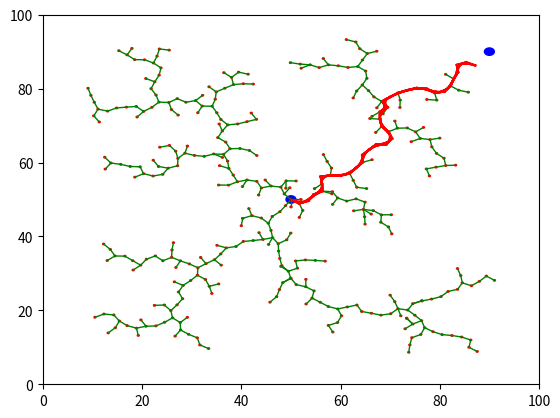

Python code for this plot:
'''
Single rrt.
'''

import math
import random
import numpy as np
import matplotlib.pyplot as plt

class node:
	def __init__(self, x, y):
		self.x = x
		self.y = y
		self.parent = None
		self.x_path = None
		self.y_path = None

def check_collision(node):
	''' No obstacles right now'''
	return False

def goal_check(node, goal_node):
	if get_dist(node, goal_node) < 5:
		return True
	return False

def get_random_node():
	x = random.randint(1, 100)
	y = random.randint(1, 100)
	new_node = node(x, y)
	if check_collision(new_node):
		return None
	return node(x, y)

def get_dist(node1, node2):
	return math.sqrt((node1.x -node2.x)**2 + (node1.y - node2.y)**2)

def get_nearest_node(rand_node, nodes):
	nearest_node = None
	min_dist = float('inf')
	for node in nodes:
		dist = get_dist(rand_node, node)
		if dist < min_dist:
			nearest_node = node
			min_dist = dist
	return nearest_node

def step_ahead(parent, dest_node):
	par_x = parent.x
	par_y = parent.y
	dest_x = dest_node.x
	dest_y = dest_node.y
	theta = np.arctan2((dest_y-par_y), (dest_x-par_x))
	count = 0
	x_path = [par_x]
	y_path = [par_y]
	x = par_x
	y = par_y
	while(count < 10): 
		dx = 0.2 * math.cos(theta)
		dy = 0.2 * math.sin(theta)
		x = x + dx
		y = y + dy
		if check_collision(node(x, y)):
			return None
		x_path.append(x)
		y_path.append(y)
		count = count + 1
	new_node = node(x, y)
	new_node.parent = parent
	new_node.x_path = x_path
	new_node.y_path = y_path
	return new_node
def rrt(start_node, goal_node):
	nodes = [start_node]
	fig = plt.figure()
	ax = fig.gca()
	ax.set_xlim([0,100])
	ax.set_ylim([0,100])
	cir_start = plt.Circle((start_node.x, start_node.y), 1, fill=True, color = 'b')
	cir_goal = plt.Circle((goal_node.x, goal_node.y), 1, fill=True, color = 'b')

	ax.add_patch(cir_start)
	ax.add_patch(cir_goal)

	while (True):
		rand_node = get_random_node()
		if rand_node == None:
			continue

		nearest_node = get_nearest_node(rand_node, nodes)
		new_node = step_ahead(nearest_node, rand_node)

		# if collision detected, continue
		if new_node == None:
			continue

		nodes.append(new_node)
		# draw_explored(new_node)

		cir_node = plt.Circle((new_node.x, new_node.y), 0.2, fill=True, color = 'r')
		ax.add_patch(cir_node)
		plt.plot(new_node.x_path, new_node.y_path, color = 'g', linewidth = 1)
		plt.pause(0.01)

		if goal_check(new_node, goal_node):
			print("Goal reached")
			break
	return new_node

def backtrace(cur_node):
	if(cur_node.parent == None):
		return [], []

	path_x, path_y = backtrace(cur_node.parent)

	path_x.append(cur_node.x_path)
	path_y.append(cur_node.y_path)

	return path_x, path_y

def main():
	start = [50, 50]
	start_node = node(start[0], start[1])
	goal = [90, 90]
	goal_node = node(goal[0], goal[1])

	rrt1 = rrt(start_node, goal_node)

	# backtrace path 
	path_x, path_y = backtrace(rrt1)

	plt.plot(path_x, path_y, color = 'r', linewidth = 1.5)
	plt.show()

if __name__ == "__main__":
	main()

